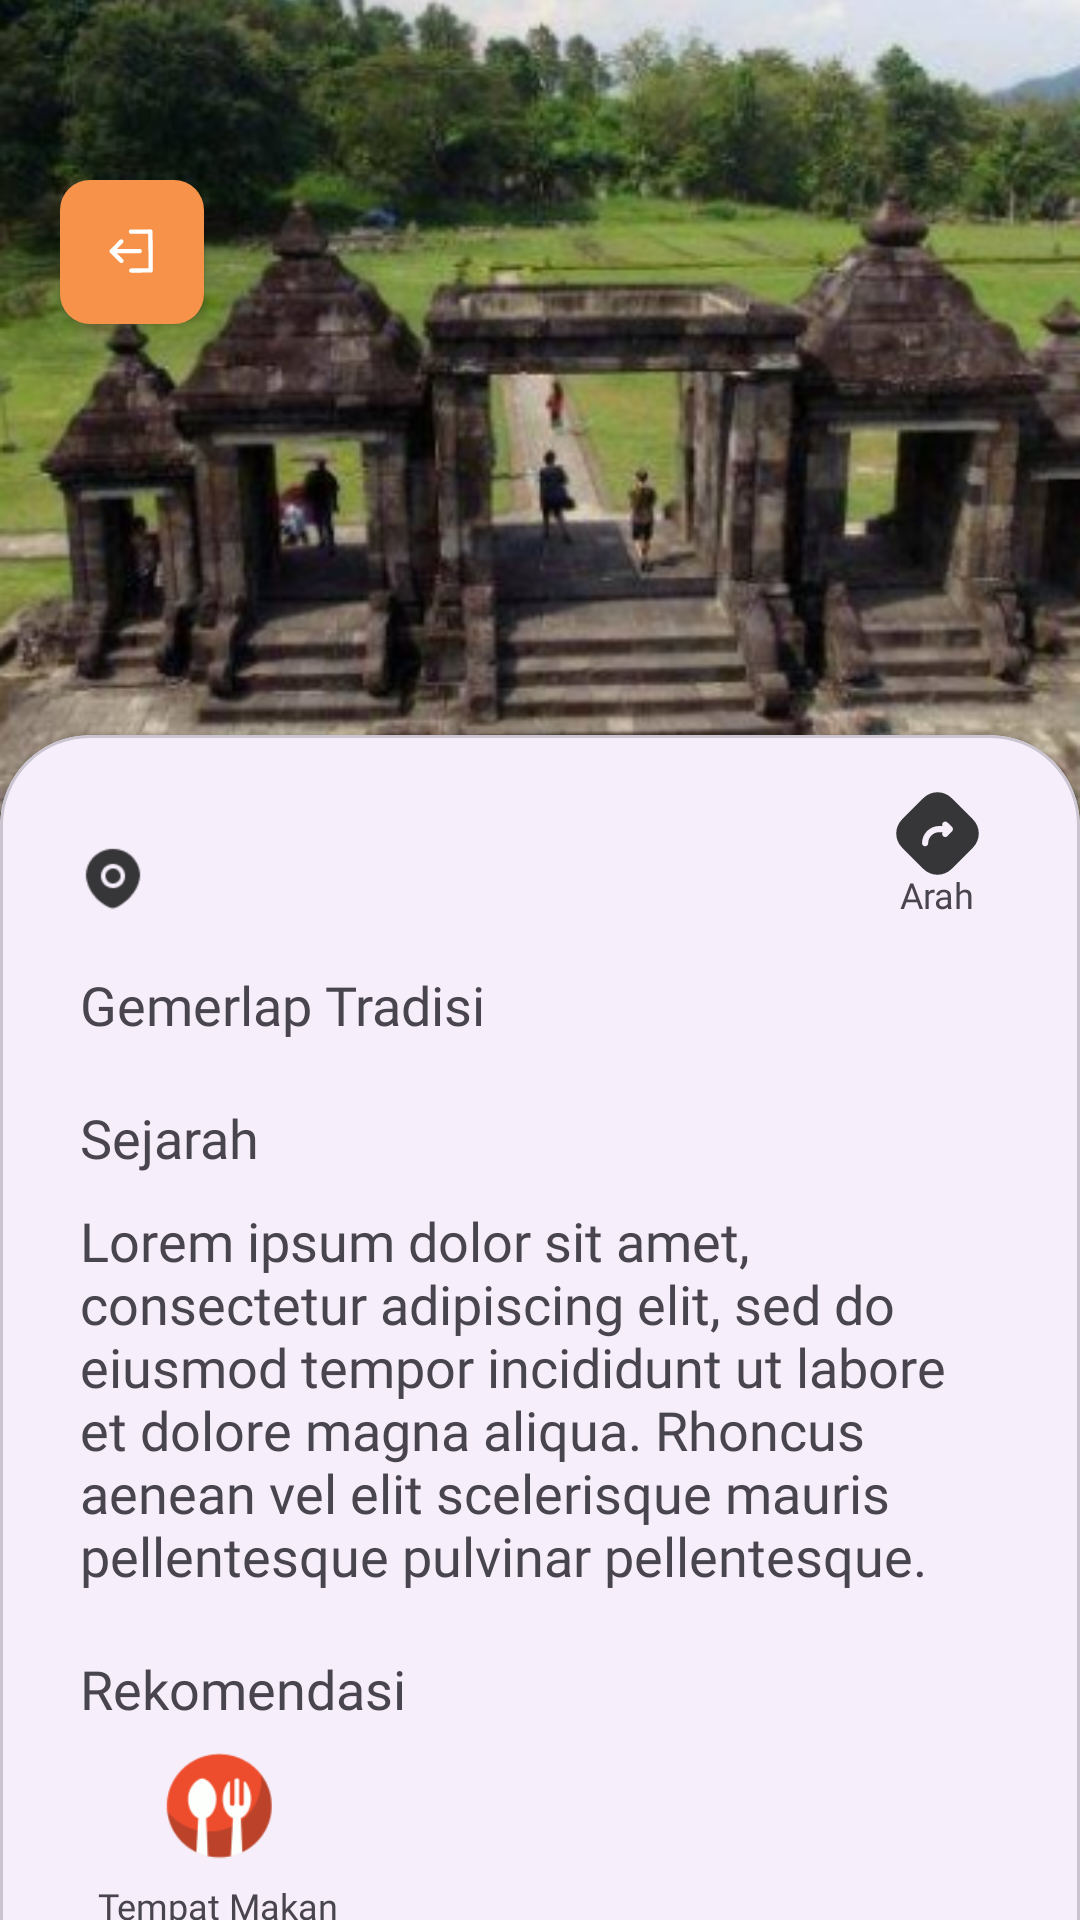

Reconstruct the res/layout file that produces this screen, plus the resources it refers to.
<!-- AndroidManifest.xml: application theme Theme.PesonaPusaka -->
<!-- res/layout/activity_wisata_candi_detail.xml -->
<?xml version="1.0" encoding="utf-8"?>
<androidx.core.widget.NestedScrollView xmlns:android="http://schemas.android.com/apk/res/android"
    xmlns:app="http://schemas.android.com/apk/res-auto"
    xmlns:tools="http://schemas.android.com/tools"
    android:layout_width="match_parent"
    android:layout_height="match_parent"
    android:fillViewport="true"
    tools:context=".ui.wisatacandi.WisataCandiDetailActivity">

    <androidx.constraintlayout.widget.ConstraintLayout
        android:layout_width="match_parent"
        android:layout_height="match_parent">

        <com.google.android.material.button.MaterialButton
            android:id="@+id/btn_back"
            style="@style/Widget.MaterialComponents.Button.IconOnly"
            android:layout_width="48dp"
            android:layout_height="48dp"
            android:layout_marginHorizontal="20dp"
            android:layout_marginTop="60dp"
            app:backgroundTint="@color/orange"
            app:cornerRadius="10dp"
            app:icon="@drawable/ic_back"
            app:layout_constraintStart_toStartOf="parent"
            app:layout_constraintTop_toTopOf="parent" />

        <ImageView
            android:id="@+id/imageView"
            android:layout_width="match_parent"
            android:layout_height="300dp"
            android:contentDescription="@null"
            android:scaleType="centerCrop"
            android:src="@drawable/iv_candi"
            app:layout_constraintTop_toTopOf="parent" />

        <com.google.android.material.card.MaterialCardView
            style="@style/CustomCardViewStyle"
            android:layout_width="match_parent"
            android:layout_height="wrap_content"
            android:layout_marginTop="245dp"
            app:layout_constraintBottom_toBottomOf="parent"
            app:layout_constraintTop_toTopOf="parent">

            <androidx.constraintlayout.widget.ConstraintLayout
                android:layout_width="match_parent"
                android:layout_height="match_parent"
                android:padding="3dp">

                <TextView
                    android:id="@+id/tv_nama_candi"
                    android:layout_width="wrap_content"
                    android:layout_height="wrap_content"
                    android:layout_marginStart="15dp"
                    android:fontFamily="@font/poppins_semibold"
                    android:textSize="18sp"
                    app:layout_constraintStart_toStartOf="parent"
                    app:layout_constraintTop_toTopOf="parent"
                    tools:text="Candi Prambanan" />

                <ImageView
                    android:id="@+id/ic_maps"
                    android:layout_width="24dp"
                    android:layout_height="24dp"
                    android:contentDescription="@null"
                    android:src="@drawable/ic_location"
                    app:layout_constraintStart_toStartOf="@+id/tv_nama_candi"
                    app:layout_constraintTop_toBottomOf="@+id/tv_nama_candi" />

                <TextView
                    android:id="@+id/tv_lokasi_candi"
                    android:layout_width="wrap_content"
                    android:layout_height="wrap_content"
                    android:layout_marginStart="5dp"
                    android:fontFamily="@font/poppins"
                    android:textSize="14sp"
                    app:layout_constraintBottom_toBottomOf="@+id/ic_maps"
                    app:layout_constraintStart_toEndOf="@+id/ic_maps"
                    app:layout_constraintTop_toTopOf="@+id/ic_maps"
                    tools:text="Daerah Istimewa Yogyakarta" />

                <ImageButton
                    android:id="@+id/btn_direction"
                    android:layout_width="32dp"
                    android:layout_height="32dp"
                    android:layout_marginTop="5dp"
                    android:layout_marginEnd="20dp"
                    android:background="@android:color/transparent"
                    android:contentDescription="@null"
                    android:src="@drawable/ic_route"
                    app:layout_constraintEnd_toEndOf="parent"
                    app:layout_constraintTop_toTopOf="@+id/tv_nama_candi" />

                <TextView
                    android:layout_width="wrap_content"
                    android:layout_height="wrap_content"
                    android:fontFamily="@font/poppins"
                    android:text="@string/arah"
                    android:textSize="12sp"
                    app:layout_constraintBottom_toBottomOf="@+id/tv_lokasi_candi"
                    app:layout_constraintEnd_toEndOf="@+id/btn_direction"
                    app:layout_constraintStart_toStartOf="@+id/btn_direction"
                    app:layout_constraintTop_toBottomOf="@+id/btn_direction" />

                <TextView
                    android:id="@+id/textView2"
                    android:layout_width="wrap_content"
                    android:layout_height="wrap_content"
                    android:layout_marginTop="20dp"
                    android:fontFamily="@font/poppins_semibold"
                    android:text="@string/sejarah"
                    android:textSize="18sp"
                    app:layout_constraintStart_toStartOf="@+id/tv_nama_candi"
                    app:layout_constraintTop_toBottomOf="@+id/rv_gemerlap_tradisi" />

                <TextView
                    android:id="@+id/tv_sejarah"
                    android:layout_width="wrap_content"
                    android:layout_height="wrap_content"
                    android:layout_marginTop="10dp"
                    android:fontFamily="@font/poppins"
                    android:paddingHorizontal="15dp"
                    android:text="@string/lorem"
                    android:textSize="18sp"
                    app:layout_constraintEnd_toEndOf="parent"
                    app:layout_constraintStart_toStartOf="parent"
                    app:layout_constraintTop_toBottomOf="@+id/textView2" />

                <TextView
                    android:id="@+id/textView3"
                    android:layout_width="wrap_content"
                    android:layout_height="wrap_content"
                    android:layout_marginTop="20dp"
                    android:fontFamily="@font/poppins_semibold"
                    android:text="@string/rekomendasi"
                    android:textSize="18sp"
                    app:layout_constraintStart_toStartOf="@+id/textView2"
                    app:layout_constraintTop_toBottomOf="@+id/tv_sejarah" />

                <ImageView
                    android:id="@+id/btn_food_recommendation"
                    android:layout_width="52dp"
                    android:layout_height="52dp"
                    android:layout_marginStart="20dp"
                    android:contentDescription="@null"
                    android:src="@drawable/iv_food_recommendation"
                    app:layout_constraintStart_toStartOf="@+id/textView3"
                    app:layout_constraintTop_toBottomOf="@id/textView3" />

                <TextView
                    android:id="@+id/tv_tempat_makan"
                    android:layout_width="wrap_content"
                    android:layout_height="wrap_content"
                    android:fontFamily="@font/poppins"
                    android:text="@string/tempat_makan"
                    android:textSize="12sp"
                    android:paddingBottom="80dp"
                    app:layout_constraintEnd_toEndOf="@+id/btn_food_recommendation"
                    app:layout_constraintStart_toStartOf="@+id/btn_food_recommendation"
                    app:layout_constraintTop_toBottomOf="@+id/btn_food_recommendation" />

                <TextView
                    android:id="@+id/textView4"
                    android:layout_width="wrap_content"
                    android:layout_height="wrap_content"
                    android:layout_marginTop="20dp"
                    android:fontFamily="@font/poppins_semibold"
                    android:text="@string/gemerlap_tradisi"
                    android:textSize="18sp"
                    app:layout_constraintStart_toStartOf="@+id/textView3"
                    app:layout_constraintTop_toBottomOf="@+id/tv_lokasi_candi" />

                <androidx.recyclerview.widget.RecyclerView
                    android:id="@+id/rv_gemerlap_tradisi"
                    android:layout_width="match_parent"
                    android:layout_height="wrap_content"
                    android:orientation="horizontal"
                    app:layoutManager="androidx.recyclerview.widget.LinearLayoutManager"
                    app:layout_constraintTop_toBottomOf="@+id/textView4"
                    tools:layout_editor_absoluteX="4dp"
                    tools:listitem="@layout/item_gemerlap_tradisi" />

            </androidx.constraintlayout.widget.ConstraintLayout>

        </com.google.android.material.card.MaterialCardView>

    </androidx.constraintlayout.widget.ConstraintLayout>

</androidx.core.widget.NestedScrollView>
<!-- res/layout/item_gemerlap_tradisi.xml (included above) -->
<?xml version="1.0" encoding="utf-8"?>
<RelativeLayout xmlns:android="http://schemas.android.com/apk/res/android"
    xmlns:app="http://schemas.android.com/apk/res-auto"
    xmlns:tools="http://schemas.android.com/tools"
    android:layout_width="250dp"
    android:layout_height="wrap_content">

    <androidx.cardview.widget.CardView
        android:id="@+id/cv_upacara"
        android:layout_width="240dp"
        android:layout_height="200dp"
        android:layout_centerHorizontal="true"
        android:layout_marginTop="10dp"
        android:layout_marginStart="10dp"
        android:layout_marginEnd="10dp"
        android:layout_marginBottom="10dp"
        app:cardCornerRadius="15dp">

        <ImageView
            android:id="@+id/iv_upacara"
            android:layout_width="match_parent"
            android:layout_height="match_parent"
            android:contentDescription="@null"
            android:scaleType="centerCrop"
            android:src="@drawable/iv_upacara" />

        <TextView
            android:id="@+id/tv_nama_upacara"
            android:layout_width="match_parent"
            android:layout_height="wrap_content"
            android:layout_gravity="bottom"
            android:layout_marginStart="10dp"
            android:layout_marginEnd="40dp"
            android:layout_marginBottom="10dp"
            android:ellipsize="end"
            android:fontFamily="@font/poppins_semibold"
            android:maxLines="2"
            android:textColor="@color/white"
            android:textSize="24sp"
            tools:text="Upacara Angayuba" />

    </androidx.cardview.widget.CardView>

</RelativeLayout>
<!-- resources referenced by this layout -->
<resources>
  <color name="orange">#F7924A</color>
  <color name="white">#FFFFFFFF</color>
  <!-- drawable ic_route (drawable) -->
  <vector xmlns:android="http://schemas.android.com/apk/res/android"
      android:width="33dp"
      android:height="33dp"
      android:viewportWidth="33"
      android:viewportHeight="33">
    <path
        android:pathData="M21.218,4.704C18.612,2.099 14.388,2.099 11.782,4.704L4.704,11.782C2.099,14.388 2.099,18.612 4.704,21.218L11.782,28.296C14.388,30.902 18.612,30.902 21.218,28.296L28.296,21.218C30.902,18.612 30.902,14.388 28.296,11.782L21.218,4.704ZM19.794,12.801C19.384,12.406 18.731,12.418 18.336,12.828C18.024,13.151 17.966,13.624 18.155,14.004H17.071C13.908,14.004 11.344,16.568 11.344,19.731C11.344,20.301 11.806,20.763 12.375,20.763C12.944,20.763 13.406,20.301 13.406,19.731C13.406,17.707 15.047,16.066 17.071,16.066H18.219C17.948,16.473 17.998,17.028 18.362,17.38C18.772,17.775 19.425,17.764 19.82,17.354L21.367,15.751C21.557,15.554 21.661,15.29 21.656,15.016C21.651,14.743 21.538,14.483 21.341,14.293L19.794,12.801Z"
        android:fillColor="#363538"
        android:fillType="evenOdd"/>
  </vector>
  <string name="arah">Arah</string>
  <string name="gemerlap_tradisi">Gemerlap Tradisi</string>
  <string name="lorem" translatable="false">Lorem ipsum dolor sit amet, consectetur adipiscing elit, sed do eiusmod tempor incididunt ut labore et dolore magna aliqua. Rhoncus aenean vel elit scelerisque mauris pellentesque pulvinar pellentesque.</string>
  <string name="rekomendasi">Rekomendasi</string>
  <string name="sejarah">Sejarah</string>
  <string name="tempat_makan">Tempat Makan</string>
  <style name="CustomCardViewStyle" parent="Widget.MaterialComponents.CardView">
          <item name="shapeAppearanceOverlay">@style/ShapeAppearanceOverlay_card_custom_corners</item>
      </style>
  <style name="Widget.MaterialComponents.Button.IconOnly">
          <item name="iconPadding">0dp</item>
          <item name="android:insetTop">0dp</item>
          <item name="android:insetBottom">0dp</item>
          <item name="android:paddingLeft">5dp</item>
          <item name="android:paddingRight">5dp</item>
          <item name="android:minWidth">12dp</item>
          <item name="android:minHeight">12dp</item>
          <item name="iconGravity">textStart</item>
      </style>
  <style name="Theme.PesonaPusaka" parent="Base.Theme.PesonaPusaka" />
  <style name="ShapeAppearanceOverlay_card_custom_corners" parent="">
          <item name="cornerFamily">rounded</item>
          <item name="cornerSizeTopRight">30dp</item>
          <item name="cornerSizeTopLeft">30dp</item>
          <item name="cornerSizeBottomRight">0dp</item>
          <item name="cornerSizeBottomLeft">0dp</item>
      </style>
  <style name="Base.Theme.PesonaPusaka" parent="Theme.Material3.DayNight.NoActionBar">
          
          
          <item name="colorSecondary">@color/orange</item>
          <item name="colorOnSecondary">@color/orange</item>
          <item name="android:statusBarColor">@color/orange</item>
      </style>
</resources>
